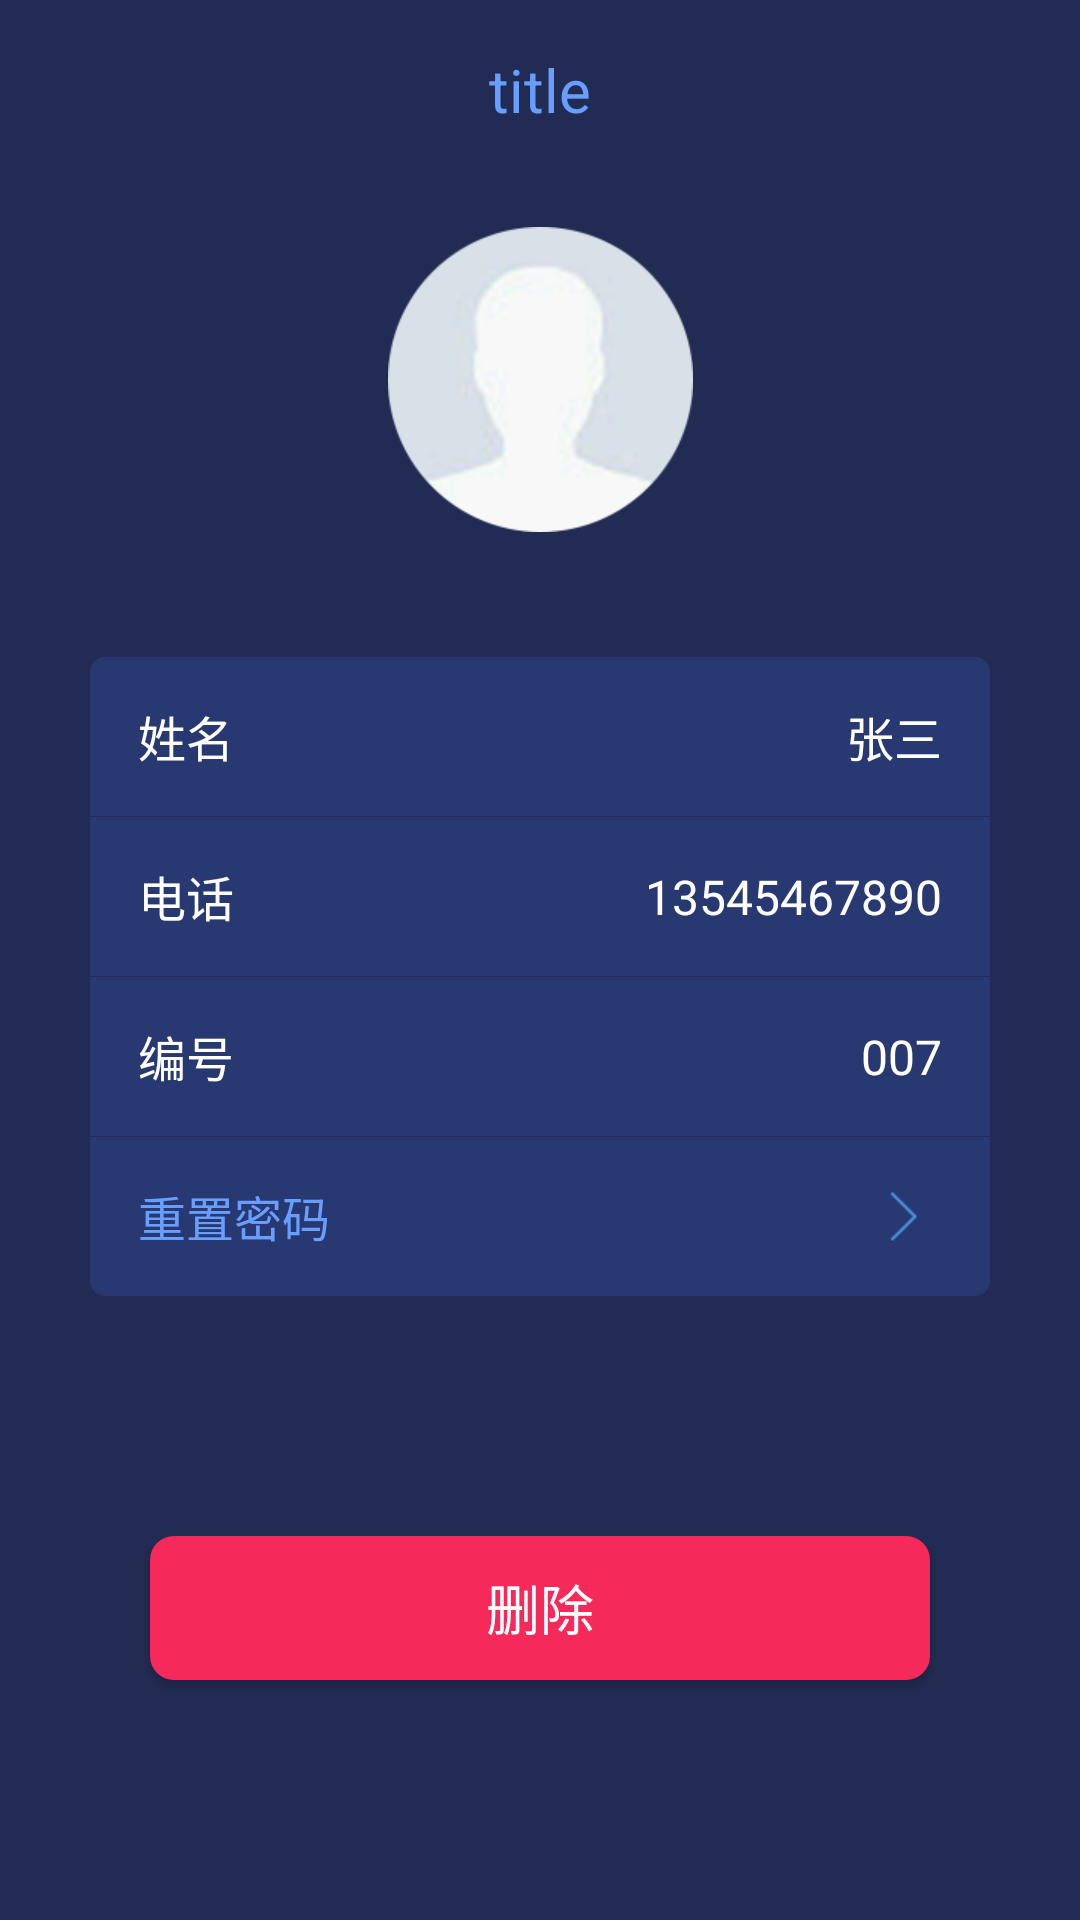

Reconstruct the res/layout file that produces this screen, plus the resources it refers to.
<!-- AndroidManifest.xml: application theme TuoManTheme -->
<!-- res/layout/worker_info_layout.xml -->
<?xml version="1.0" encoding="utf-8"?>
<LinearLayout xmlns:android="http://schemas.android.com/apk/res/android"
    android:orientation="vertical"
    android:weightSum="10"
    android:background="@color/colorTuoManBack"
    android:layout_width="match_parent"
    android:layout_height="match_parent">

    <include layout="@layout/title_layout"/>

    <ImageView
        android:id="@+id/iv_worker_head"
        android:src="@mipmap/head_big"
        android:layout_weight="2.5"
        android:scaleType="center"
        android:layout_width="match_parent"
        android:layout_height="0dp" />

    <TextView
        android:layout_weight="0.5"
        android:layout_width="match_parent"
        android:layout_height="0dp" />
    <LinearLayout
        android:layout_weight="1"
        android:orientation="horizontal"
        android:layout_marginRight="30dp"
        android:layout_marginLeft="30dp"
        android:gravity="center_vertical"
        android:layout_marginBottom="1px"
        android:background="@drawable/login_button_bg_username"
        android:layout_width="match_parent"
        android:layout_height="0dp">

        <TextView
            android:text="姓名"
            android:textColor="@color/colorWhite"
            android:textSize="16sp"
            android:paddingLeft="16dp"
            android:textColorHint="@color/colorText"
            android:lines="1"
            android:gravity="center_vertical"
            android:layout_width="wrap_content"
            android:layout_height="match_parent" />
        <TextView
            android:id="@+id/tv_worker_name"
            android:layout_weight="1"
            android:text="张三"
            android:textColor="@color/colorWhite"
            android:textSize="16sp"
            android:paddingRight="16dp"
            android:textColorHint="@color/colorText"
            android:lines="1"
            android:maxLength="16"
            android:gravity="center_vertical|end"
            android:layout_width="0dp"
            android:layout_height="match_parent" />
    </LinearLayout>
    <LinearLayout
        android:layout_weight="1"
        android:clickable="true"
        android:orientation="horizontal"
        android:layout_marginRight="30dp"
        android:layout_marginLeft="30dp"
        android:gravity="center_vertical"
        android:layout_marginBottom="1px"
        android:background="@color/colorLoginBack"
        android:layout_width="match_parent"
        android:layout_height="0dp">

        <TextView
            android:text="电话"
            android:textColor="@color/colorWhite"
            android:textSize="16sp"
            android:paddingLeft="16dp"
            android:textColorHint="@color/colorText"
            android:lines="1"
            android:gravity="center_vertical"
            android:layout_width="wrap_content"
            android:layout_height="match_parent" />
        <TextView
            android:id="@+id/tv_worker_phone"
            android:layout_weight="1"
            android:text="13545467890"
            android:textColor="@color/colorWhite"
            android:textSize="16sp"
            android:paddingRight="16dp"
            android:textColorHint="@color/colorText"
            android:lines="1"
            android:maxLength="16"
            android:gravity="center_vertical|end"
            android:layout_width="0dp"
            android:layout_height="match_parent" />
    </LinearLayout>
    <LinearLayout
        android:layout_weight="1"
        android:clickable="true"
        android:orientation="horizontal"
        android:layout_marginRight="30dp"
        android:layout_marginLeft="30dp"
        android:gravity="center_vertical"
        android:layout_marginBottom="1px"
        android:background="@color/colorLoginBack"
        android:layout_width="match_parent"
        android:layout_height="0dp">

        <TextView
            android:text="编号"
            android:textColor="@color/colorWhite"
            android:textSize="16sp"
            android:paddingLeft="16dp"
            android:textColorHint="@color/colorText"
            android:lines="1"
            android:gravity="center_vertical"
            android:layout_width="wrap_content"
            android:layout_height="match_parent" />
        <TextView
            android:id="@+id/tv_worker_number"
            android:layout_weight="1"
            android:text="007"
            android:textColor="@color/colorWhite"
            android:textSize="16sp"
            android:paddingRight="16dp"
            android:textColorHint="@color/colorText"
            android:lines="1"
            android:maxLength="16"
            android:gravity="center_vertical|end"
            android:layout_width="0dp"
            android:layout_height="match_parent" />
    </LinearLayout>
    <LinearLayout
        android:layout_weight="1"
        android:clickable="true"
        android:id="@+id/ll_reset_worker_pwd"
        android:orientation="horizontal"
        android:layout_marginRight="30dp"
        android:layout_marginLeft="30dp"
        android:gravity="center_vertical"
        android:layout_marginBottom="1px"
        android:background="@drawable/login_button_bg_pwd"
        android:layout_width="match_parent"
        android:layout_height="0dp">

        <TextView
            android:text="重置密码"
            android:textColor="@color/colorBlueShade"
            android:textSize="16sp"
            android:paddingLeft="16dp"
            android:textColorHint="@color/colorText"
            android:lines="1"
            android:gravity="center_vertical"
            android:layout_width="wrap_content"
            android:layout_height="match_parent" />
        <TextView
            android:layout_weight="1"
            android:layout_width="0dp"
            android:layout_height="wrap_content" />
        <ImageView
            android:src="@mipmap/jiantou"
            android:paddingRight="16dp"
            android:gravity="center_vertical|end"
            android:layout_width="wrap_content"
            android:layout_height="match_parent" />
    </LinearLayout>

    <TextView
        android:layout_weight="1.5"
        android:layout_width="match_parent"
        android:layout_height="0dp" />
    <Button
        android:id="@+id/bt_delete_woker"
        android:text="删除"
        android:textSize="18sp"
        android:layout_marginLeft="50dp"
        android:layout_marginRight="50dp"
        android:textColor="@color/colorWhite"
        android:background="@drawable/delete_red"
        android:layout_width="match_parent"
        android:layout_height="wrap_content" />
</LinearLayout>
<!-- res/layout/title_layout.xml (included above) -->
<?xml version="1.0" encoding="utf-8"?>
<RelativeLayout xmlns:android="http://schemas.android.com/apk/res/android"
    android:background="@color/colorTuoManBack"
    android:layout_width="match_parent"
    android:layout_height="60dp">

    <LinearLayout
        android:id="@+id/ll_title_left"
        android:clickable="true"
        android:orientation="horizontal"
        android:layout_alignParentLeft="true"
        android:layout_alignParentTop="true"
        android:gravity="center"
        android:minWidth="80dp"
        android:layout_width="wrap_content"
        android:layout_height="match_parent">

        <ImageView
            android:id="@+id/iv_title_left"
            android:clickable="true"
            android:src="@mipmap/ic_launcher"
            android:padding="14dp"
            android:layout_width="wrap_content"
            android:layout_height="wrap_content" />
        <TextView
            android:id="@+id/tv_title_left"
            android:clickable="true"
            android:padding="6dp"
            android:visibility="gone"
            android:gravity="center_vertical|left"
            android:text="取消"
            android:background="@drawable/white_box"
            android:textSize="14sp"
            android:textColor="@color/colorWhite"
            android:layout_width="wrap_content"
            android:layout_height="wrap_content" />
    </LinearLayout>

    <LinearLayout
        android:id="@+id/ll_title_right"
        android:orientation="horizontal"
        android:clickable="true"
        android:layout_alignParentRight="true"
        android:layout_alignParentTop="true"
        android:gravity="center"
        android:minWidth="80dp"
        android:layout_width="wrap_content"
        android:layout_height="match_parent">

        <ImageView
            android:id="@+id/iv_title_right"
            android:clickable="true"
            android:src="@mipmap/ic_launcher"
            android:padding="14dp"
            android:layout_width="wrap_content"
            android:layout_height="wrap_content" />
        <TextView
            android:id="@+id/tv_title_right"
            android:clickable="true"
            android:padding="6dp"
            android:gravity="center_vertical"
            android:visibility="gone"
            android:text="全选"
            android:textSize="14sp"
            android:background="@drawable/white_box"
            android:textColor="@color/colorWhite"
            android:layout_width="wrap_content"
            android:layout_height="wrap_content" />
    </LinearLayout>

    <TextView
        android:id="@+id/tv_title"
        android:text="title"
        android:textColor="@color/colorBlueShade"
        android:ellipsize="end"
        android:maxLines="1"
        android:clickable="true"
        android:gravity="center"
        android:textSize="20sp"
        android:layout_toLeftOf="@id/ll_title_right"
        android:layout_toRightOf="@id/ll_title_left"
        android:layout_width="match_parent"
        android:layout_height="match_parent" />
</RelativeLayout>
<!-- resources referenced by this layout -->
<resources>
  <color name="colorBlueShade">#689fff</color>
  <color name="colorLoginBack">#283870</color>
  <color name="colorText">#a3a3a3</color>
  <color name="colorTuoManBack">#222b53</color>
  <color name="colorWhite">#ffffff</color>
  <!-- drawable delete_red (drawable) -->
  <?xml version="1.0" encoding="utf-8"?>
  <shape xmlns:android="http://schemas.android.com/apk/res/android">
  
      <corners android:radius="8dp"/>
      <solid android:color="@color/colorTuomanRed"/>
  
  </shape>
  <!-- drawable login_button_bg_pwd (drawable) -->
  <?xml version="1.0" encoding="utf-8"?>
  <shape xmlns:android="http://schemas.android.com/apk/res/android">
  
      <corners
          android:bottomLeftRadius="5dp"
          android:bottomRightRadius="5dp" />
      <solid android:color="@color/colorLoginBack"/>
  </shape>
  <!-- drawable login_button_bg_username (drawable) -->
  <?xml version="1.0" encoding="utf-8"?>
  <shape xmlns:android="http://schemas.android.com/apk/res/android">
  
      <corners
          android:topRightRadius="5dp"
          android:topLeftRadius="5dp" />
      <solid android:color="@color/colorLoginBack"/>
  </shape>
  <!-- drawable white_box (drawable) -->
  <?xml version="1.0" encoding="utf-8"?>
  <shape xmlns:android="http://schemas.android.com/apk/res/android">
  
      <corners android:radius="6dp"/>
      <stroke android:color="@color/colorWhite"
          android:width="1dp"/>
      <solid android:color="@color/colorAlpha"/>
  </shape>
  <!-- mipmap head_big: png bitmap (mipmap-xhdpi, 34288 bytes) -->
  <!-- mipmap jiantou: png bitmap (mipmap-xhdpi, 1261 bytes) -->
  <style name="TuoManTheme" parent="Theme.AppCompat.Light.NoActionBar">
          <item name="colorPrimary">@color/colorTuoManBack</item>          
          <item name="colorPrimaryDark">@color/colorTuoManBack</item>
      </style>
  <color name="colorTuomanRed">#f62a5a</color>
  <color name="colorAlpha">#00000000</color>
</resources>
